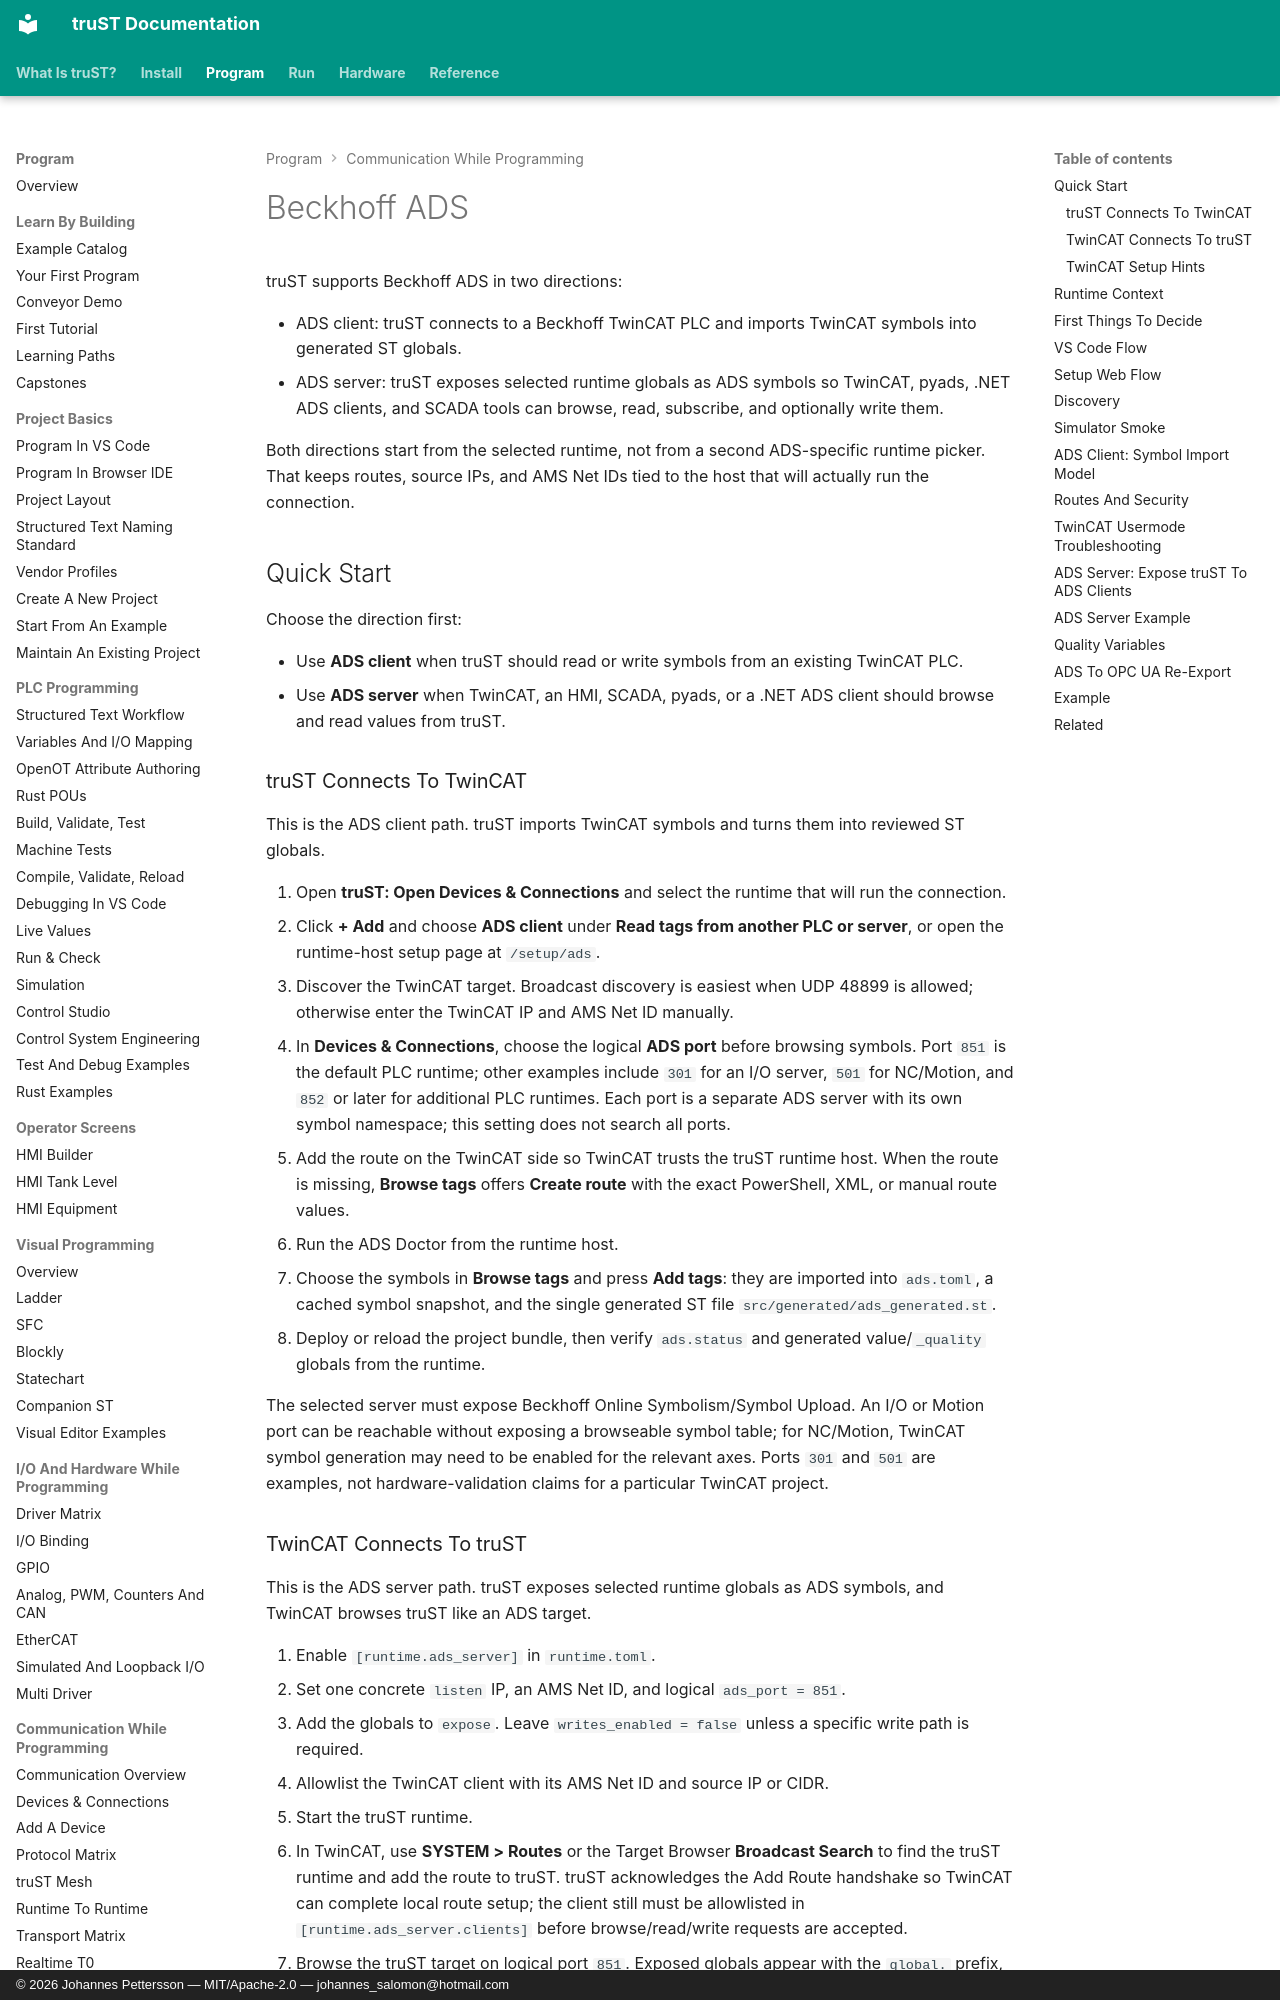

repository: johannesPettersson80/trust-platform · page: connect/external-systems/ads/index.html · generator: mkdocs · copyright: © 2026 Johannes Pettersson — MIT/Apache-2.0 — johannes_salomon@hotmail.com

# Beckhoff ADS

truST supports Beckhoff ADS in two directions:

- ADS client: truST connects to a Beckhoff TwinCAT PLC and imports TwinCAT
  symbols into generated ST globals.
- ADS server: truST exposes selected runtime globals as ADS symbols so
  TwinCAT, pyads, .NET ADS clients, and SCADA tools can browse, read,
  subscribe, and optionally write them.

Both directions start from the selected runtime, not from a second ADS-specific
runtime picker. That keeps routes, source IPs, and AMS Net IDs tied to the host
that will actually run the connection.

## Quick Start

Choose the direction first:

- Use **ADS client** when truST should read or write symbols from an existing
  TwinCAT PLC.
- Use **ADS server** when TwinCAT, an HMI, SCADA, pyads, or a .NET ADS client
  should browse and read values from truST.

### truST Connects To TwinCAT

This is the ADS client path. truST imports TwinCAT symbols and turns them into
reviewed ST globals.

1. Open **truST: Open Devices & Connections** and select the runtime that will
   run the connection.
2. Click **+ Add** and choose **ADS client** under **Read tags from another PLC
   or server**, or open the runtime-host setup page at `/setup/ads`.
3. Discover the TwinCAT target. Broadcast discovery is easiest when UDP 48899 is
   allowed; otherwise enter the TwinCAT IP and AMS Net ID manually.
4. In **Devices & Connections**, choose the logical **ADS port** before browsing
   symbols. Port `851` is the default PLC runtime; other examples include `301`
   for an I/O server, `501` for NC/Motion, and `852` or later for additional PLC
   runtimes. Each port is a separate ADS server with its own symbol namespace;
   this setting does not search all ports.
5. Add the route on the TwinCAT side so TwinCAT trusts the truST runtime host.
   When the route is missing, **Browse tags** offers **Create route** with the
   exact PowerShell, XML, or manual route values.
6. Run the ADS Doctor from the runtime host.
7. Choose the symbols in **Browse tags** and press **Add tags**: they are
   imported into `ads.toml`, a cached symbol snapshot, and the single generated
   ST file `src/generated/ads_generated.st`.
8. Deploy or reload the project bundle, then verify `ads.status` and generated
   value/`_quality` globals from the runtime.

The selected server must expose Beckhoff Online Symbolism/Symbol Upload. An I/O
or Motion port can be reachable without exposing a browseable symbol table; for
NC/Motion, TwinCAT symbol generation may need to be enabled for the relevant
axes. Ports `301` and `501` are examples, not hardware-validation claims for a
particular TwinCAT project.
